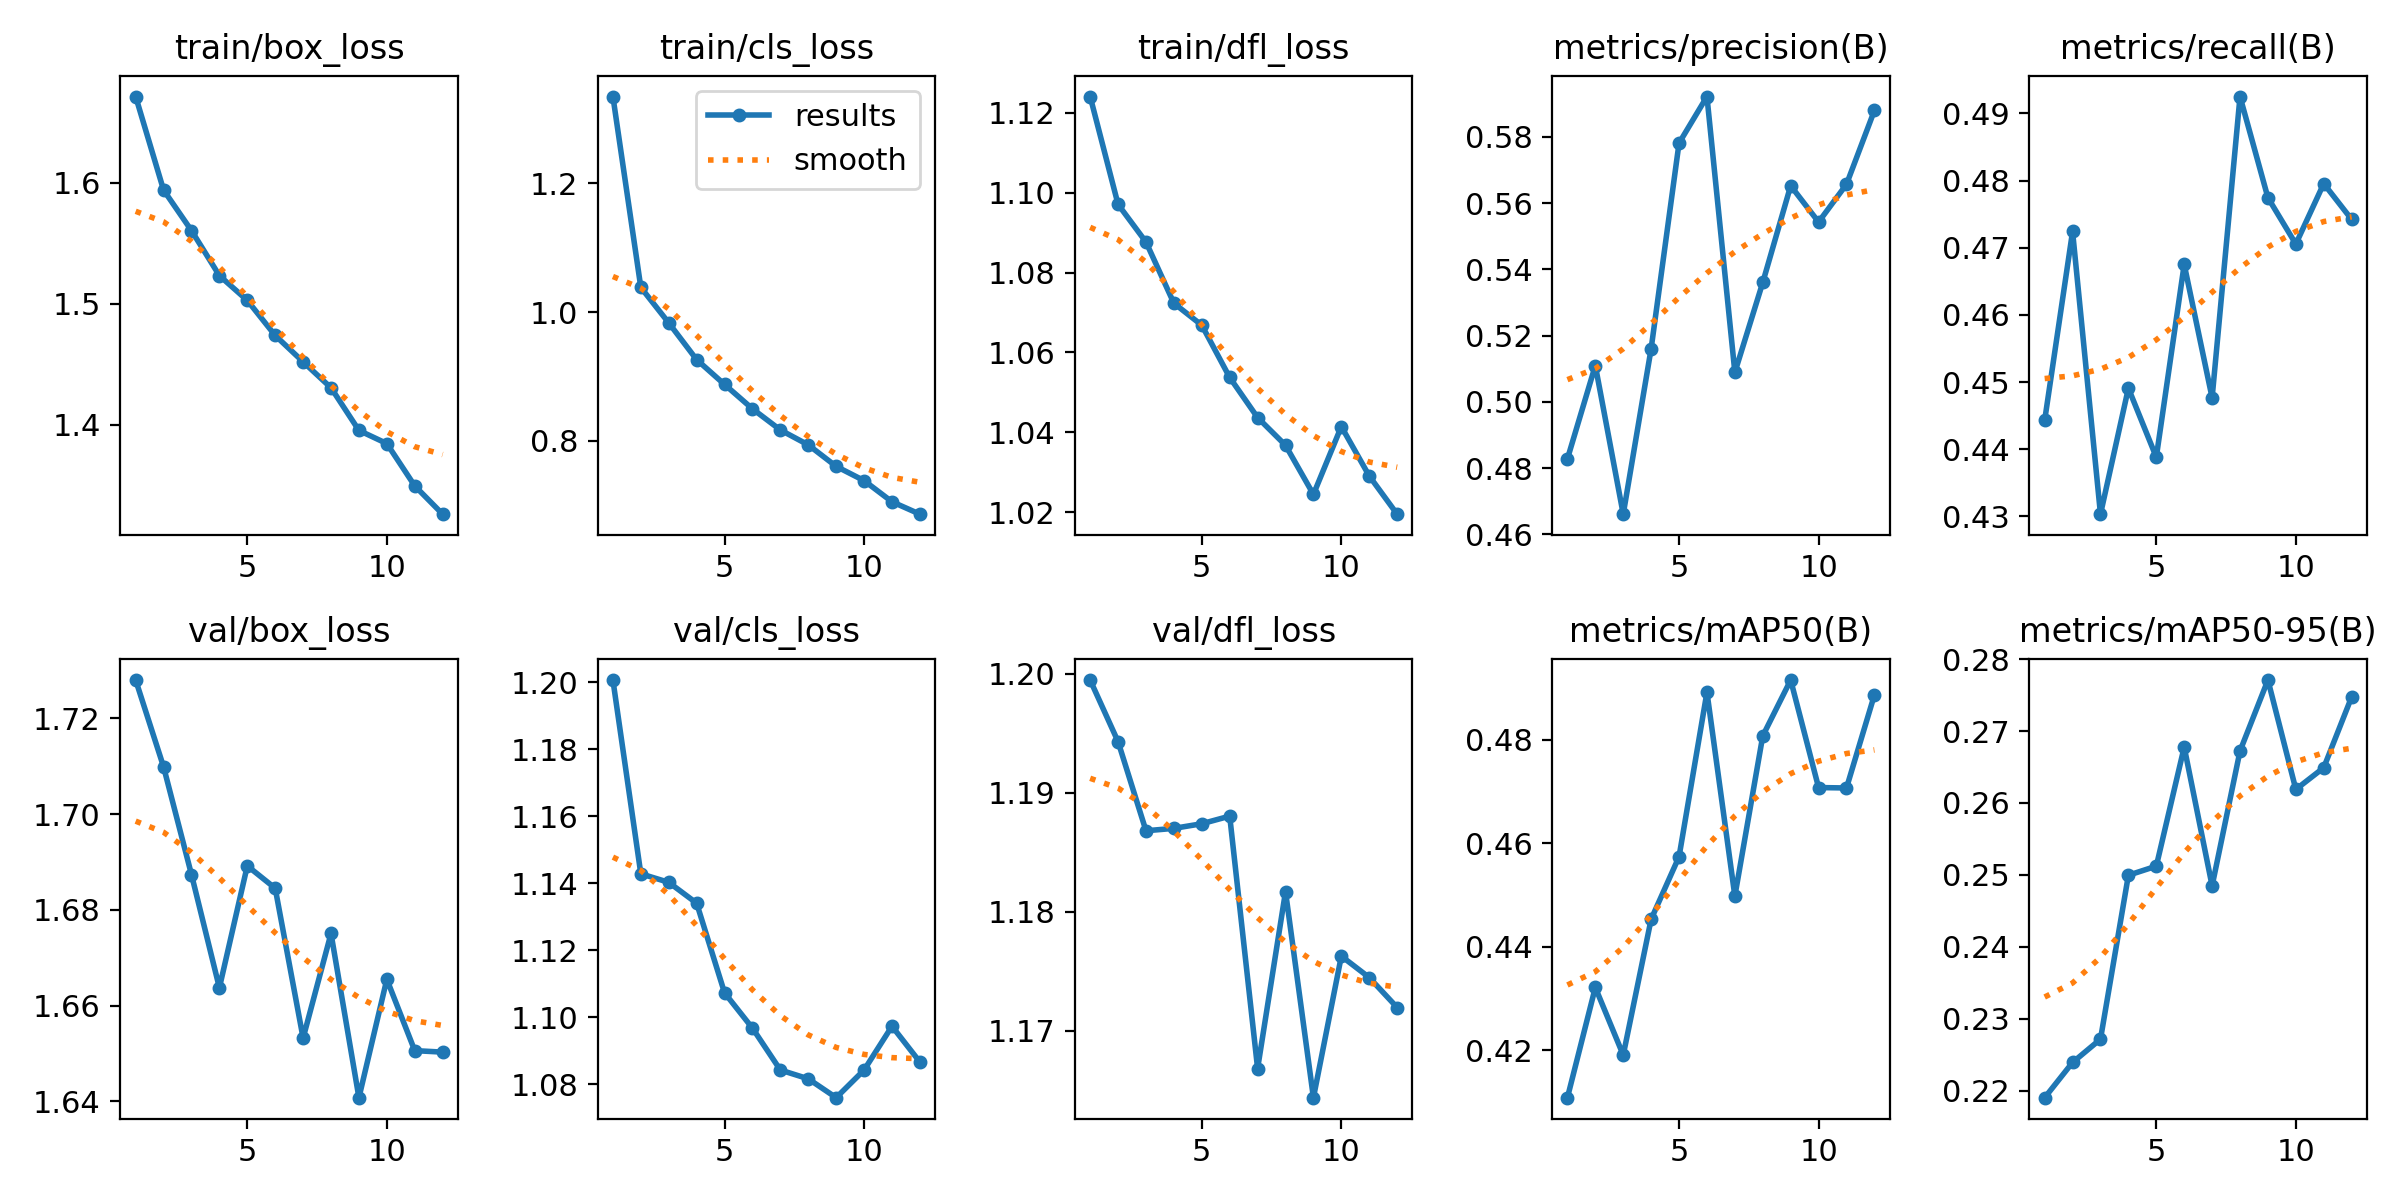

Source data for this figure (header and first rows):
epoch, time, train/box_loss, train/cls_loss, train/dfl_loss, metrics/precision(B), metrics/recall(B), metrics/mAP50(B), metrics/mAP50-95(B), val/box_loss, val/cls_loss, val/dfl_loss, lr/pg0, lr/pg1, lr/pg2
1, 186.2, 1.671, 1.335, 1.124, 0.4828, 0.4443, 0.4108, 0.219, 1.728, 1.201, 1.199, 0.0002767, 0.0002767, 0.0002767
2, 324.9, 1.594, 1.038, 1.097, 0.511, 0.4724, 0.4321, 0.2239, 1.71, 1.143, 1.194, 0.0005086, 0.0005086, 0.0005086
3, 462.5, 1.561, 0.9832, 1.088, 0.4661, 0.4303, 0.4191, 0.2271, 1.687, 1.14, 1.187, 0.0006947, 0.0006947, 0.0006947
4, 599.8, 1.523, 0.9261, 1.072, 0.5161, 0.4491, 0.4453, 0.25, 1.664, 1.134, 1.187, 0.0006268, 0.0006268, 0.0006268
5, 737.2, 1.503, 0.8875, 1.067, 0.5781, 0.4388, 0.4574, 0.2512, 1.689, 1.107, 1.187, 0.0005581, 0.0005581, 0.0005581
6, 874, 1.474, 0.8497, 1.054, 0.5921, 0.4675, 0.4892, 0.2678, 1.685, 1.097, 1.188, 0.0004894, 0.0004894, 0.0004894
7, 1010, 1.452, 0.8169, 1.044, 0.5089, 0.4477, 0.4498, 0.2485, 1.653, 1.084, 1.167, 0.0004207, 0.0004207, 0.0004207
8, 1145, 1.431, 0.7937, 1.037, 0.536, 0.4925, 0.4808, 0.2672, 1.675, 1.082, 1.182, 0.0003519, 0.0003519, 0.0003519
9, 1281, 1.395, 0.7603, 1.024, 0.5652, 0.4774, 0.4916, 0.2771, 1.641, 1.076, 1.164, 0.0002832, 0.0002832, 0.0002832
10, 1412, 1.385, 0.7382, 1.041, 0.5543, 0.4706, 0.4708, 0.2619, 1.665, 1.084, 1.176, 0.0002145, 0.0002145, 0.0002145
11, 1542, 1.35, 0.7054, 1.029, 0.5657, 0.4795, 0.4707, 0.2649, 1.651, 1.097, 1.174, 0.0001458, 0.0001458, 0.0001458
12, 1672, 1.326, 0.6861, 1.02, 0.5879, 0.4742, 0.4887, 0.2747, 1.65, 1.087, 1.172, 7.70525e-05, 7.70525e-05, 7.70525e-05
